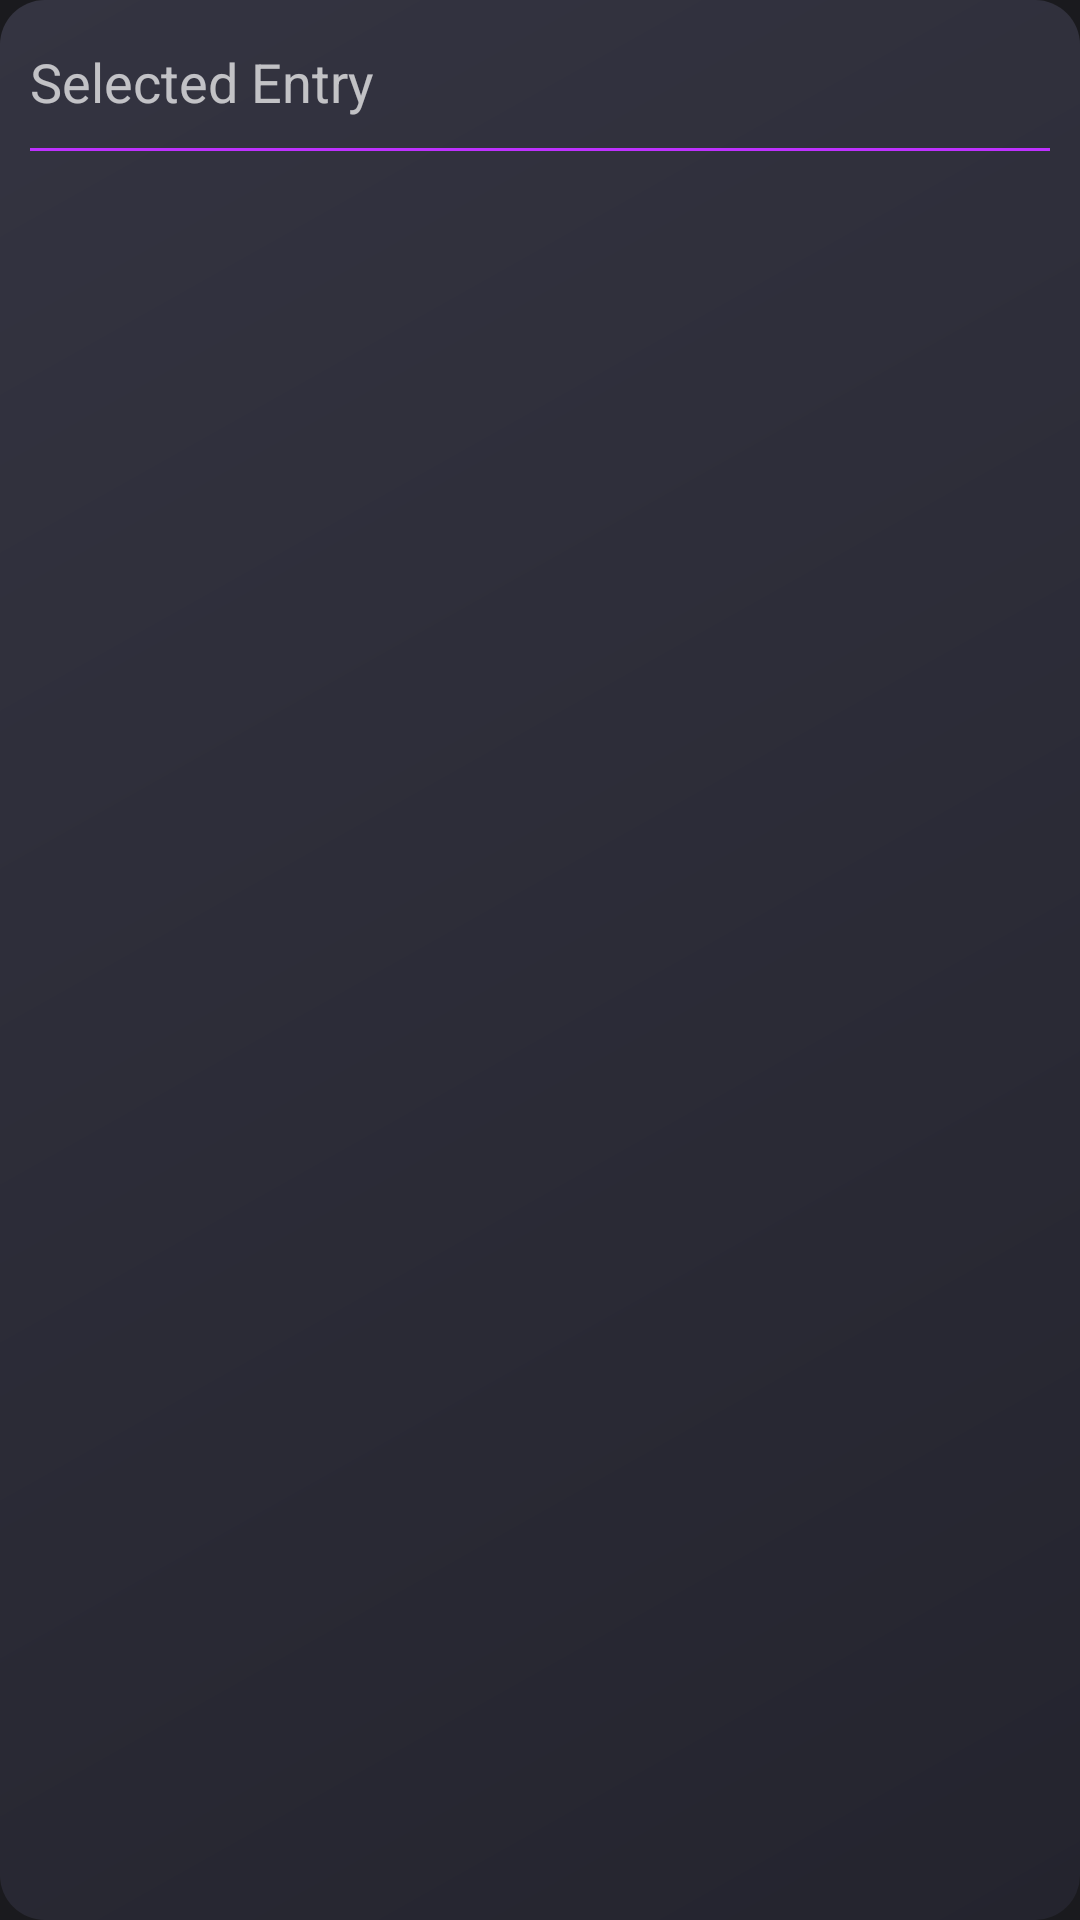

Write the Android layout XML for this screen, with the resource values it uses.
<!-- AndroidManifest.xml: application theme AppTheme -->
<!-- res/layout/dialog_selected_element.xml -->
<?xml version="1.0" encoding="utf-8"?>
<LinearLayout xmlns:android="http://schemas.android.com/apk/res/android"
    android:layout_width="match_parent"
    android:layout_height="match_parent"

    android:background="@drawable/rounded_rect_gradient_background"
    android:orientation="vertical"
    android:paddingBottom="10dp"
    android:paddingLeft="10dp"
    android:paddingRight="10dp"
    android:paddingTop="5dp">

    <TextView
        android:layout_width="match_parent"
        android:layout_height="wrap_content"
        android:layout_marginTop="10dp"
        android:text="Selected Entry"
        android:textSize="18sp" />

    <View
        android:layout_width="match_parent"
        android:layout_height="1dp"
        android:layout_marginBottom="10dp"
        android:layout_marginTop="10dp"
        android:background="@color/colorAccent" />

    <ListView
        android:id="@+id/selected_item_listView"
        android:layout_width="match_parent"
        android:layout_height="match_parent">

    </ListView>

</LinearLayout>
<!-- resources referenced by this layout -->
<resources>
  <color name="colorAccent">#be31ff</color>
  <!-- drawable rounded_rect_gradient_background (drawable) -->
  <?xml version="1.0" encoding="utf-8"?>
  <shape xmlns:android="http://schemas.android.com/apk/res/android"
      android:padding="10dp"
      android:shape="rectangle">
      <gradient
          android:angle="135"
          android:endColor="@color/roundedRectGradient1"
          android:startColor="@color/roundedRectGradient2" />
  
      <corners
          android:bottomLeftRadius="15dp"
          android:bottomRightRadius="15dp"
          android:topLeftRadius="15dp"
          android:topRightRadius="15dp" />
  </shape>
  <style name="AppTheme" parent="Theme.AppCompat">
          
          <item name="colorPrimary">@color/colorPrimary</item>
          <item name="colorPrimaryDark">@color/colorPrimaryDark</item>
          <item name="colorAccent">@color/colorAccent</item>
          <item name="android:colorBackground">@color/colorPrimary</item>
      </style>
  <color name="roundedRectGradient1">#343441</color>
  <color name="roundedRectGradient2">#24242e</color>
  <color name="colorPrimary">#1a1a1e</color>
  <color name="colorPrimaryDark">#16161a</color>
</resources>
